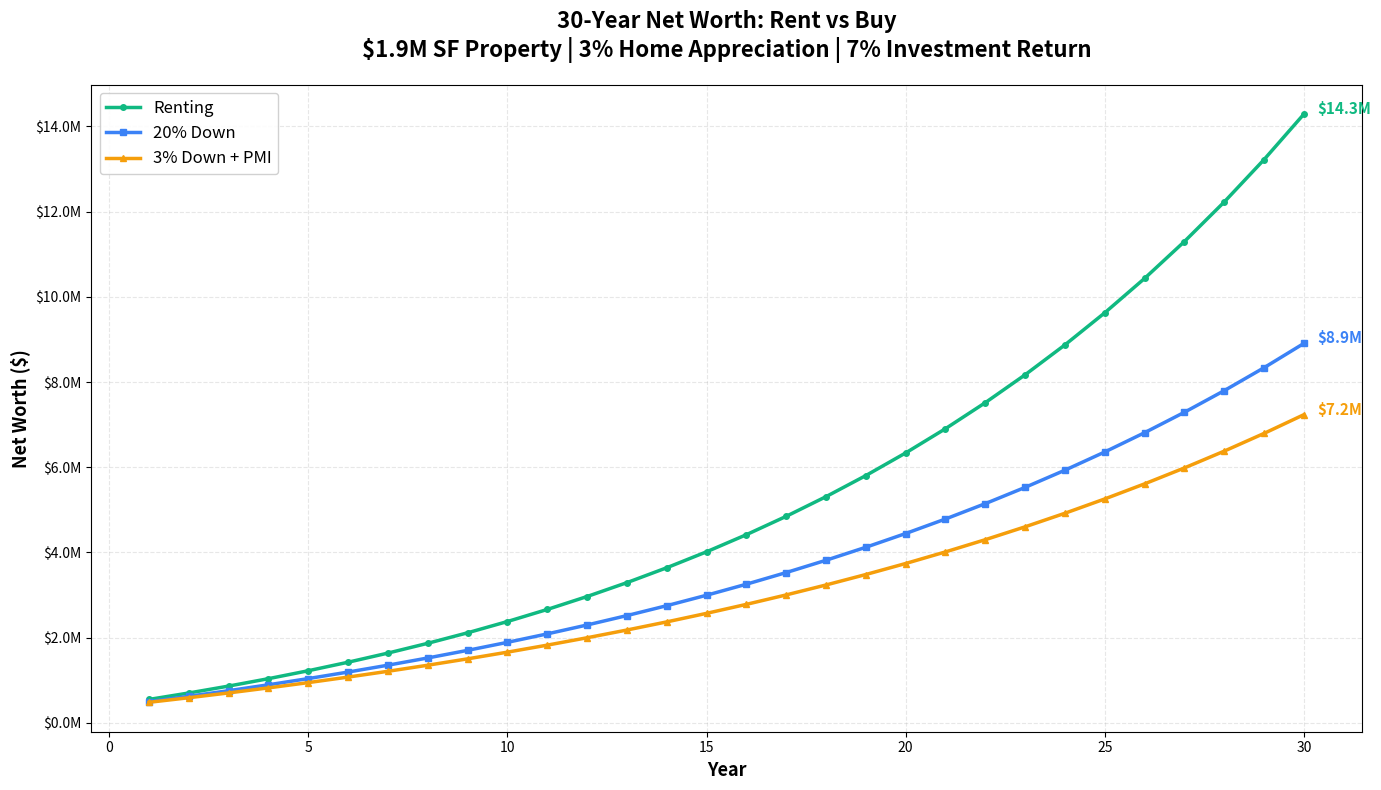

This figure's Python source:
#!/usr/bin/env python3
"""
30-Year Rent vs Buy Visualization
"""

import matplotlib.pyplot as plt
import matplotlib.ticker as ticker

# Constants
PROPERTY_PRICE = 1_900_000
MONTHLY_RENT = 5_800
STARTING_CAPITAL = 410_000
MORTGAGE_RATE = 0.06
PROPERTY_TAX_RATE = 0.012
HOME_INSURANCE_ANNUAL = 3_000
CLOSING_COSTS = 30_000
RENT_GROWTH = 0.03
HOME_APPRECIATION = 0.03
INVESTMENT_RETURN = 0.07
TAX_RATE = 0.413
STANDARD_DEDUCTION = 31_500
MORTGAGE_INTEREST_CAP = 750_000
SALT_CAP = 10_000
PMI_RATE = 0.01

def calculate_monthly_mortgage_payment(principal, annual_rate, years=30):
    monthly_rate = annual_rate / 12
    num_payments = years * 12
    payment = principal * (monthly_rate * (1 + monthly_rate)**num_payments) / \
              ((1 + monthly_rate)**num_payments - 1)
    return payment

def calculate_year_mortgage_breakdown(principal_remaining, monthly_payment):
    monthly_rate = MORTGAGE_RATE / 12
    interest_paid = 0
    principal_paid = 0
    balance = principal_remaining

    for month in range(12):
        interest_this_month = balance * monthly_rate
        principal_this_month = monthly_payment - interest_this_month
        interest_paid += interest_this_month
        principal_paid += principal_this_month
        balance -= principal_this_month

    return interest_paid, principal_paid, balance

def calculate_investment_growth_with_contributions(starting_balance, monthly_contribution, months=12):
    monthly_rate = INVESTMENT_RETURN / 12
    balance = starting_balance

    for month in range(months):
        balance = balance * (1 + monthly_rate)
        balance += monthly_contribution

    total_contributions = monthly_contribution * months
    total_returns = balance - starting_balance - total_contributions

    return balance, total_contributions, total_returns

def calculate_tax_benefit(mortgage_interest, property_tax, loan_amount):
    if loan_amount > MORTGAGE_INTEREST_CAP:
        deductible_interest = mortgage_interest * (MORTGAGE_INTEREST_CAP / loan_amount)
    else:
        deductible_interest = mortgage_interest

    salt_deduction = min(property_tax, SALT_CAP)
    itemized = deductible_interest + salt_deduction
    excess = max(0, itemized - STANDARD_DEDUCTION)
    tax_savings = excess * TAX_RATE

    return tax_savings

# Initialize scenarios
down_3pct = PROPERTY_PRICE * 0.03
loan_3pct = PROPERTY_PRICE - down_3pct
monthly_payment_3pct = calculate_monthly_mortgage_payment(loan_3pct, MORTGAGE_RATE)
monthly_pmi_3pct = (PROPERTY_PRICE * PMI_RATE) / 12
monthly_tax_ins = (PROPERTY_PRICE * PROPERTY_TAX_RATE + HOME_INSURANCE_ANNUAL) / 12
baseline_monthly = monthly_payment_3pct + monthly_pmi_3pct + monthly_tax_ins

upfront_3pct = down_3pct + CLOSING_COSTS
investment_3pct = STARTING_CAPITAL - upfront_3pct
mortgage_balance_3pct = loan_3pct

down_20pct = PROPERTY_PRICE * 0.20
loan_20pct = PROPERTY_PRICE - down_20pct
monthly_payment_20pct = calculate_monthly_mortgage_payment(loan_20pct, MORTGAGE_RATE)
monthly_savings_20pct = baseline_monthly - (monthly_payment_20pct + monthly_tax_ins)

upfront_20pct = down_20pct + CLOSING_COSTS
investment_20pct = 0
mortgage_balance_20pct = loan_20pct

monthly_savings_rent = baseline_monthly - MONTHLY_RENT
investment_rent = STARTING_CAPITAL

property_value = PROPERTY_PRICE
property_tax = PROPERTY_PRICE * PROPERTY_TAX_RATE
home_insurance = HOME_INSURANCE_ANNUAL
annual_rent = MONTHLY_RENT * 12

# Track data
years = []
net_worth_rent_data = []
net_worth_3_data = []
net_worth_20_data = []

for year in range(1, 31):
    property_value = property_value * (1 + HOME_APPRECIATION)
    property_tax = property_tax * 1.02
    home_insurance = home_insurance * 1.03
    annual_rent = annual_rent * (1 + RENT_GROWTH)

    # 3% DOWN
    interest_3, principal_3, mortgage_balance_3pct = calculate_year_mortgage_breakdown(
        mortgage_balance_3pct, monthly_payment_3pct)
    equity_pct_3 = (property_value - mortgage_balance_3pct) / PROPERTY_PRICE
    pmi_3 = 0 if equity_pct_3 >= 0.20 else PROPERTY_PRICE * PMI_RATE
    total_costs_3 = (monthly_payment_3pct * 12) + property_tax + home_insurance + pmi_3
    tax_savings_3 = calculate_tax_benefit(interest_3, property_tax,
                                          loan_3pct if year == 1 else mortgage_balance_3pct)
    investment_3pct, _, _ = calculate_investment_growth_with_contributions(investment_3pct, 0, 12)
    home_equity_3 = property_value - mortgage_balance_3pct
    net_worth_3 = investment_3pct + home_equity_3

    # 20% DOWN
    interest_20, principal_20, mortgage_balance_20pct = calculate_year_mortgage_breakdown(
        mortgage_balance_20pct, monthly_payment_20pct)
    total_costs_20 = (monthly_payment_20pct * 12) + property_tax + home_insurance
    tax_savings_20 = calculate_tax_benefit(interest_20, property_tax,
                                           loan_20pct if year == 1 else mortgage_balance_20pct)
    investment_20pct, _, _ = calculate_investment_growth_with_contributions(
        investment_20pct, monthly_savings_20pct, 12)
    home_equity_20 = property_value - mortgage_balance_20pct
    net_worth_20 = investment_20pct + home_equity_20

    # RENTING
    investment_rent, _, _ = calculate_investment_growth_with_contributions(
        investment_rent, monthly_savings_rent, 12)
    net_worth_rent = investment_rent

    years.append(year)
    net_worth_rent_data.append(net_worth_rent)
    net_worth_3_data.append(net_worth_3)
    net_worth_20_data.append(net_worth_20)

# Create the plot
plt.figure(figsize=(14, 8))
plt.plot(years, net_worth_rent_data, linewidth=2.5, label='Renting', color='#10b981', marker='o', markersize=4)
plt.plot(years, net_worth_20_data, linewidth=2.5, label='20% Down', color='#3b82f6', marker='s', markersize=4)
plt.plot(years, net_worth_3_data, linewidth=2.5, label='3% Down + PMI', color='#f59e0b', marker='^', markersize=4)

plt.title('30-Year Net Worth: Rent vs Buy\n$1.9M SF Property | 3% Home Appreciation | 7% Investment Return',
          fontsize=16, fontweight='bold', pad=20)
plt.xlabel('Year', fontsize=13, fontweight='bold')
plt.ylabel('Net Worth ($)', fontsize=13, fontweight='bold')

# Format y-axis as millions
ax = plt.gca()
ax.yaxis.set_major_formatter(ticker.FuncFormatter(lambda x, p: f'${x/1e6:.1f}M'))

plt.grid(True, alpha=0.3, linestyle='--')
plt.legend(fontsize=12, loc='upper left', framealpha=0.9)

# Add final values as annotations
final_year = 30
plt.annotate(f'${net_worth_rent_data[-1]/1e6:.1f}M',
             xy=(final_year, net_worth_rent_data[-1]),
             xytext=(10, 0), textcoords='offset points',
             fontsize=11, fontweight='bold', color='#10b981')
plt.annotate(f'${net_worth_20_data[-1]/1e6:.1f}M',
             xy=(final_year, net_worth_20_data[-1]),
             xytext=(10, 0), textcoords='offset points',
             fontsize=11, fontweight='bold', color='#3b82f6')
plt.annotate(f'${net_worth_3_data[-1]/1e6:.1f}M',
             xy=(final_year, net_worth_3_data[-1]),
             xytext=(10, 0), textcoords='offset points',
             fontsize=11, fontweight='bold', color='#f59e0b')

plt.tight_layout()
plt.savefig('rent_vs_buy_30year.png', dpi=300, bbox_inches='tight')
print("Graph saved as 'rent_vs_buy_30year.png'")
print(f"\nFinal Net Worth After 30 Years:")
print(f"  Renting:   ${net_worth_rent_data[-1]:,.0f}")
print(f"  20% Down:  ${net_worth_20_data[-1]:,.0f}")
print(f"  3% Down:   ${net_worth_3_data[-1]:,.0f}")
